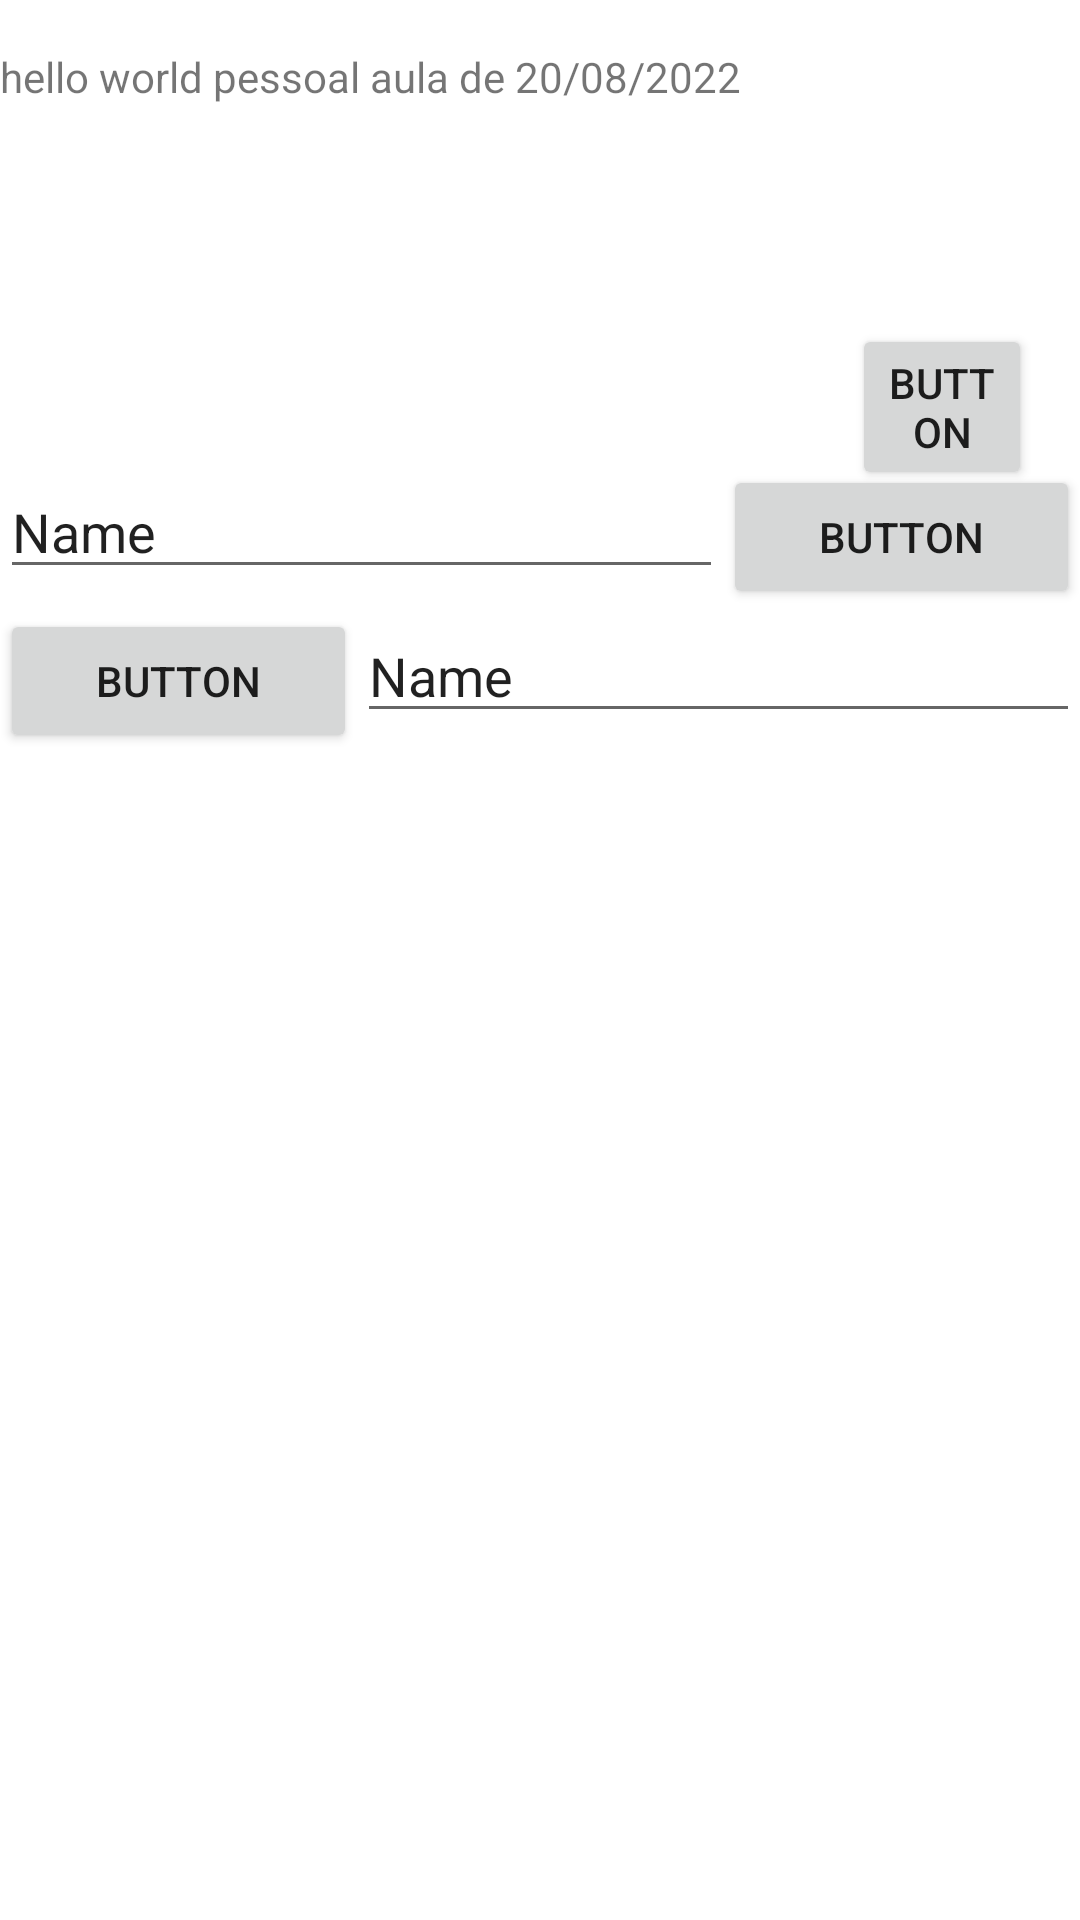

The Android layout XML behind this screen, and the referenced resources:
<!-- AndroidManifest.xml: application theme Theme.Projeto2210 -->
<!-- res/layout/activity_main.xml -->
<?xml version="1.0" encoding="utf-8"?>
<androidx.constraintlayout.widget.ConstraintLayout xmlns:android="http://schemas.android.com/apk/res/android"
    xmlns:app="http://schemas.android.com/apk/res-auto"
    xmlns:tools="http://schemas.android.com/tools"
    android:layout_width="wrap_content"
    android:layout_height="wrap_content"
    tools:context=".view.MainActivity">

    <TextView
        android:id="@+id/textView"
        android:layout_width="match_parent"
        android:layout_height="60dp"
        android:layout_marginTop="16dp"
        android:text="hello world pessoal aula de 20/08/2022"
        app:layout_constraintEnd_toEndOf="parent"
        app:layout_constraintStart_toStartOf="parent"
        app:layout_constraintTop_toTopOf="parent" />

    <Button
        android:id="@+id/botao"
        android:layout_width="60dp"
        android:layout_height="wrap_content"
        android:layout_marginTop="32dp"
        android:layout_marginEnd="16dp"
        android:text="Button"
        app:layout_constraintEnd_toEndOf="parent"
        app:layout_constraintTop_toBottomOf="@+id/textView" />

    <LinearLayout
        android:layout_width="match_parent"
        android:layout_height="wrap_content"
        android:orientation="vertical"
        app:layout_constraintBottom_toBottomOf="parent"
        tools:layout_editor_absoluteX="-16dp">

        <LinearLayout
            android:layout_width="match_parent"
            android:layout_height="match_parent"
            android:orientation="horizontal">

            <EditText
                android:id="@+id/editTextTextPersonName"
                android:layout_width="wrap_content"
                android:layout_height="wrap_content"
                android:layout_weight="1"
                android:ems="10"
                android:inputType="textPersonName"
                android:text="Name" />

            <Button
                android:id="@+id/button2"
                android:layout_width="wrap_content"
                android:layout_height="wrap_content"
                android:layout_weight="1"
                android:text="Button" />

        </LinearLayout>

        <LinearLayout
            android:layout_width="match_parent"
            android:layout_height="wrap_content"
            android:orientation="horizontal">

            <Button
                android:id="@+id/button02"
                android:layout_width="wrap_content"
                android:layout_height="wrap_content"
                android:layout_weight="1"
                android:text="Button" />

            <EditText
                android:id="@+id/editTextTextPersonName2"
                android:layout_width="wrap_content"
                android:layout_height="wrap_content"
                android:layout_weight="1"
                android:ems="10"
                android:inputType="textPersonName"
                android:text="Name" />

        </LinearLayout>

        <androidx.recyclerview.widget.RecyclerView
            android:id="@+id/recycler1"
            android:layout_width="match_parent"
            android:layout_height="389dp" />
    </LinearLayout>

</androidx.constraintlayout.widget.ConstraintLayout>
<!-- resources referenced by this layout -->
<resources>
  <style name="Theme.Projeto2210" parent="Theme.MaterialComponents.DayNight.DarkActionBar">
          
          <item name="colorPrimary">@color/purple_500</item>
          <item name="colorPrimaryVariant">@color/purple_700</item>
          <item name="colorOnPrimary">@color/white</item>
          
          <item name="colorSecondary">@color/teal_200</item>
          <item name="colorSecondaryVariant">@color/teal_700</item>
          <item name="colorOnSecondary">@color/black</item>
          
          <item name="android:statusBarColor" tools:targetApi="l">?attr/colorPrimaryVariant</item>
          
      </style>
  <!-- not gathered from this repository: default colours our renderer supplied (Android Studio template values) -->
  <color name="purple_500">#FF6200EE</color>
  <color name="purple_700">#FF3700B3</color>
  <color name="teal_200">#FF03DAC5</color>
  <color name="teal_700">#FF018786</color>
  <color name="black">#FF000000</color>
  <color name="white">#FFFFFFFF</color>
</resources>
